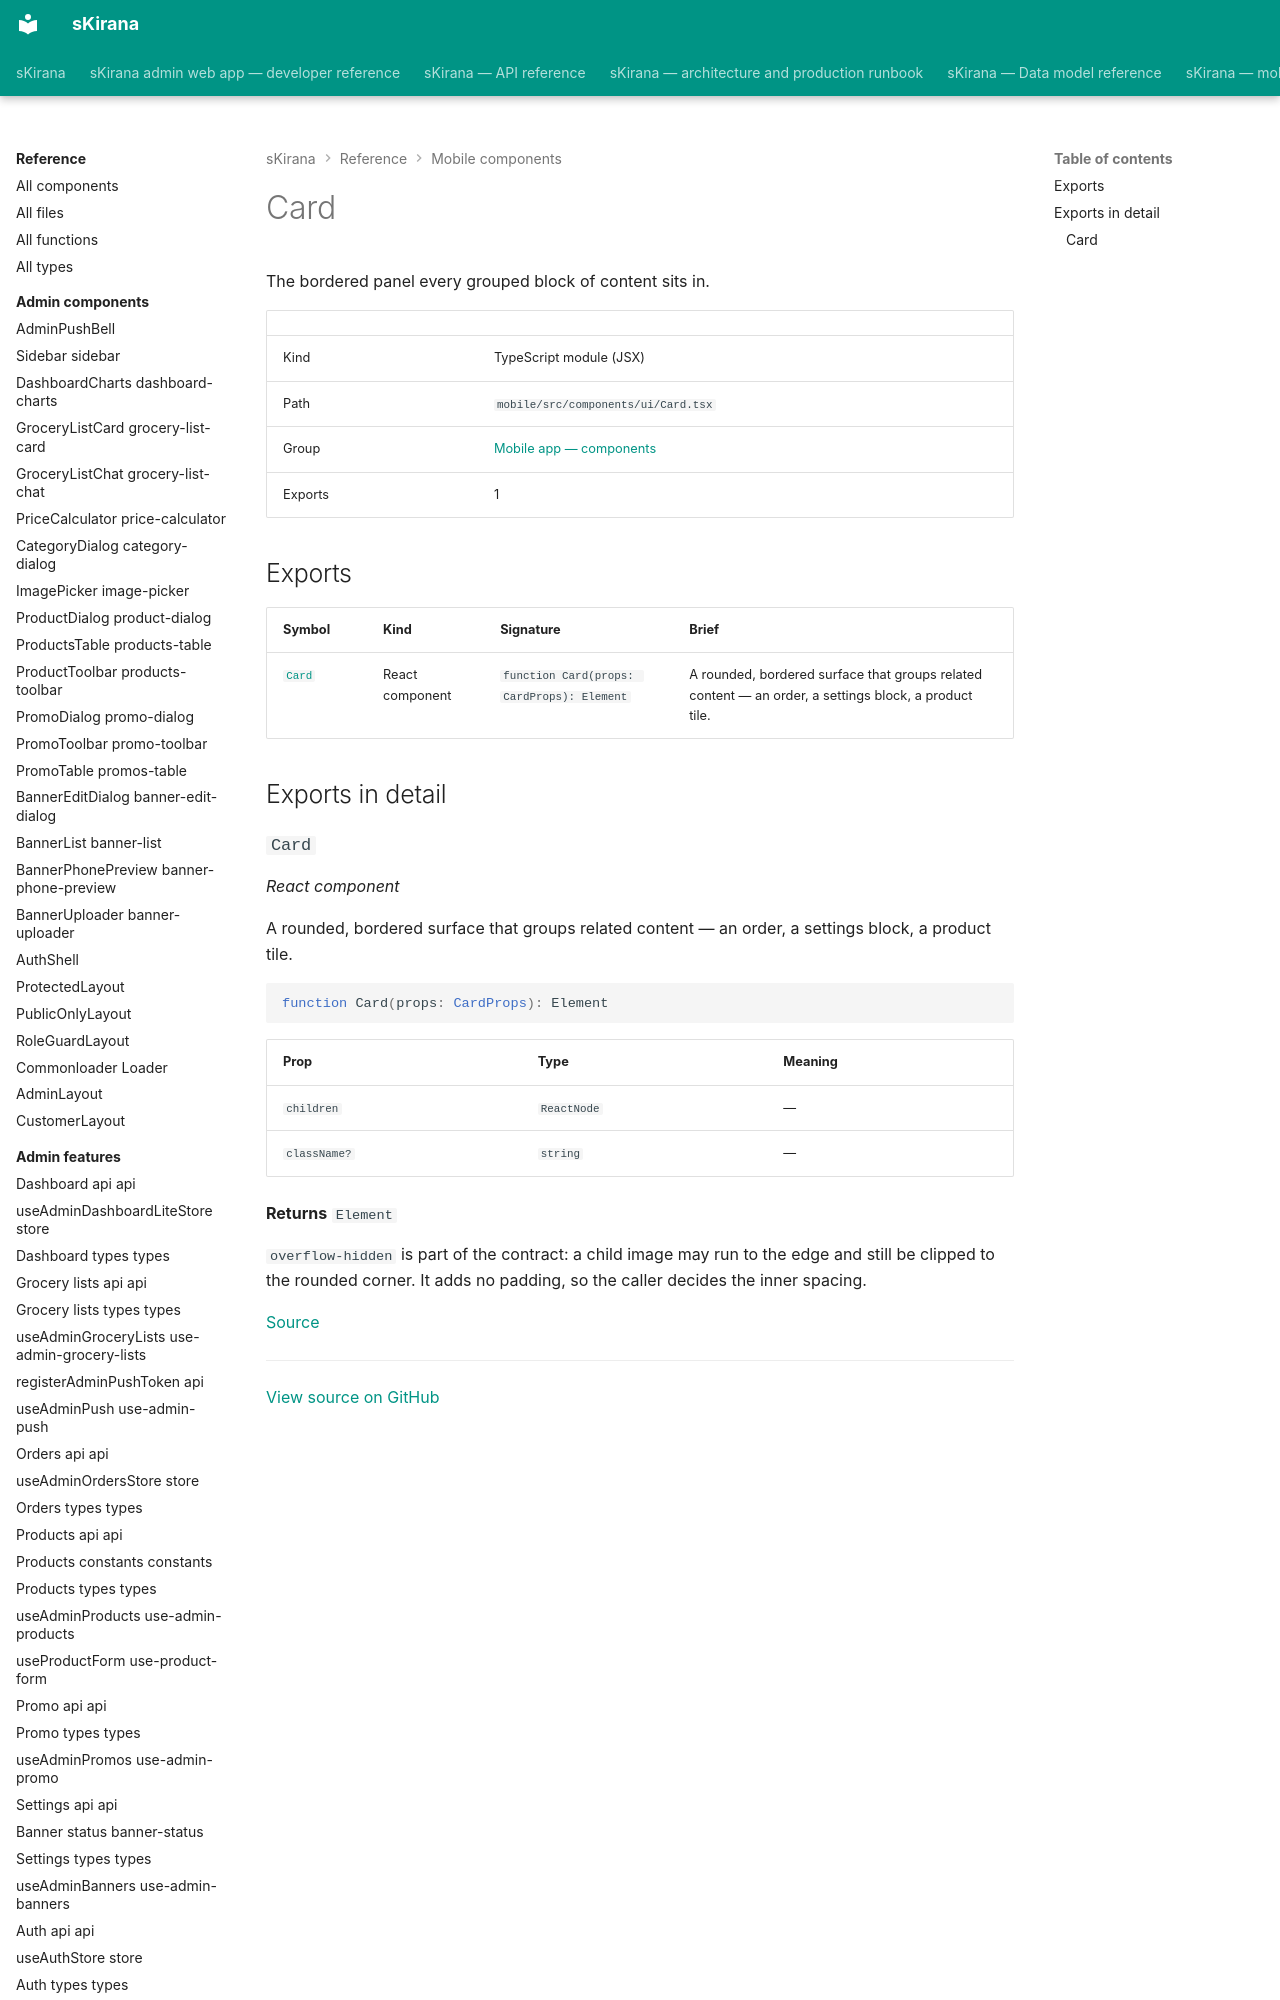

repository: shiv-anshu-gupta/TypeScriptProject · page: reference/mobile-components/components-ui-card/index.html · generator: mkdocs

# Card

The bordered panel every grouped block of content sits in.

|  |  |
|---|---|
| Kind | TypeScript module (JSX) |
| Path | `mobile/src/components/ui/Card.tsx` |
| Group | [Mobile app — components](index.md) |
| Exports | 1 |
